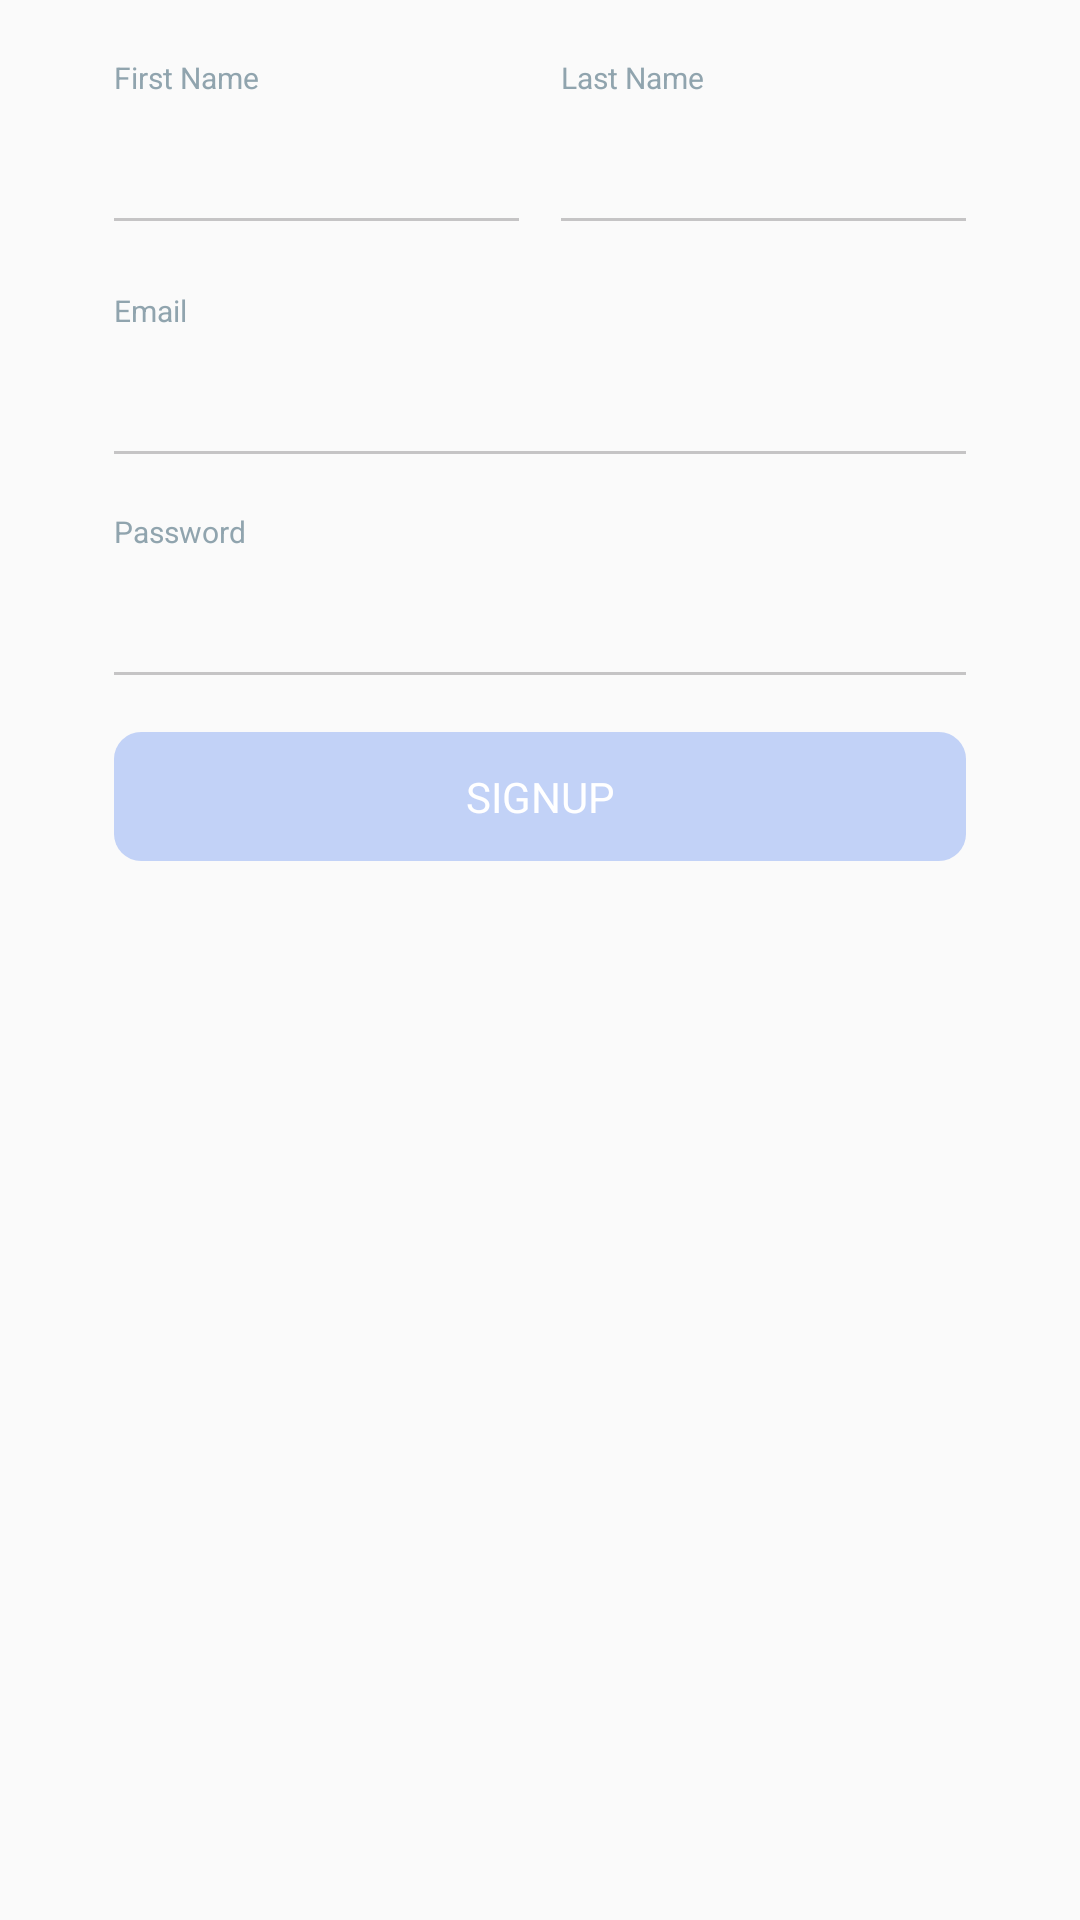

Android layout source for this screen:
<!-- AndroidManifest.xml: application theme AppTheme -->
<!-- res/layout/fragment_sign_up.xml -->
<?xml version="1.0" encoding="utf-8"?>
<android.support.constraint.ConstraintLayout xmlns:android="http://schemas.android.com/apk/res/android"
    xmlns:app="http://schemas.android.com/apk/res-auto"
    xmlns:tools="http://schemas.android.com/tools"
    android:layout_width="match_parent"
    android:layout_height="match_parent"
    android:paddingLeft="38dp"
    android:paddingRight="38dp"
    tools:ignore="SmallSp,LabelFor"
    android:focusable="true"
    android:focusableInTouchMode="true">

    <android.support.constraint.Guideline
        android:id="@+id/gl_sign_up_50_v"
        android:layout_width="wrap_content"
        android:layout_height="wrap_content"
        android:orientation="vertical"
        app:layout_constraintGuide_percent="0.5" />

    <TextView
        android:id="@+id/tv_sign_up_first_name"
        android:layout_width="wrap_content"
        android:layout_height="wrap_content"
        android:layout_marginTop="19dp"
        android:text="@string/signup_first_name"
        android:textColor="@color/colorTextGray"
        android:textSize="10sp"
        app:layout_constraintStart_toStartOf="parent"
        app:layout_constraintTop_toTopOf="parent" />

    <TextView
        android:id="@+id/tv_sign_up_last_name"
        android:layout_width="wrap_content"
        android:layout_height="wrap_content"
        android:layout_marginStart="7dp"
        android:layout_marginTop="19dp"
        android:text="@string/signup_last_name"
        android:textColor="@color/colorTextGray"
        android:textSize="10sp"
        app:layout_constraintStart_toEndOf="@id/gl_sign_up_50_v"
        app:layout_constraintTop_toTopOf="parent" />

    <EditText
        android:id="@+id/et_sign_up_first_name"
        style="@style/AppEditText"
        android:layout_width="0dp"
        android:layout_height="30dp"
        android:layout_marginEnd="7dp"
        android:layout_marginTop="10dp"
        android:background="@null"
        android:inputType="text"
        app:layout_constraintEnd_toStartOf="@id/gl_sign_up_50_v"
        app:layout_constraintStart_toStartOf="parent"
        app:layout_constraintTop_toBottomOf="@id/tv_sign_up_first_name" />

    <View
        android:id="@+id/underline_et_first_name"
        android:layout_width="0dp"
        android:layout_height="1dp"
        android:background="@color/colorEditBg"
        app:layout_constraintEnd_toEndOf="@id/et_sign_up_first_name"
        app:layout_constraintStart_toStartOf="@id/et_sign_up_first_name"
        app:layout_constraintTop_toBottomOf="@id/et_sign_up_first_name" />

    <EditText
        android:id="@+id/et_sign_up_last_name"
        style="@style/AppEditText"
        android:layout_width="0dp"
        android:layout_height="30dp"
        android:layout_marginTop="10dp"
        android:background="@null"
        android:inputType="text"
        app:layout_constraintEnd_toEndOf="parent"
        app:layout_constraintStart_toStartOf="@id/tv_sign_up_last_name"
        app:layout_constraintTop_toBottomOf="@id/tv_sign_up_last_name" />

    <View
        android:id="@+id/underline_et_last_name"
        android:layout_width="0dp"
        android:layout_height="1dp"
        android:background="@color/colorEditBg"
        app:layout_constraintEnd_toEndOf="@id/et_sign_up_last_name"
        app:layout_constraintStart_toStartOf="@id/et_sign_up_last_name"
        app:layout_constraintTop_toBottomOf="@id/et_sign_up_last_name" />

    <TextView
        android:id="@+id/tv_sign_up_email"
        android:layout_width="wrap_content"
        android:layout_height="wrap_content"
        android:layout_marginTop="23dp"
        android:text="@string/hint_email"
        android:textColor="@color/colorTextGray"
        android:textSize="10sp"
        app:layout_constraintStart_toStartOf="parent"
        app:layout_constraintTop_toBottomOf="@id/underline_et_first_name" />

    <EditText
        android:id="@+id/et_sign_up_email"
        style="@style/AppEditText"
        android:layout_width="0dp"
        android:layout_height="30dp"
        android:layout_marginTop="10dp"
        android:background="@null"
        android:inputType="textEmailAddress"
        app:layout_constraintEnd_toEndOf="parent"
        app:layout_constraintStart_toStartOf="parent"
        app:layout_constraintTop_toBottomOf="@id/tv_sign_up_email" />

    <View
        android:id="@+id/underline_sign_up_et_email"
        android:layout_width="0dp"
        android:layout_height="1dp"
        android:background="@color/colorEditBg"
        app:layout_constraintTop_toBottomOf="@id/et_sign_up_email" />

    <TextView
        android:id="@+id/tv_sign_up_password"
        android:layout_width="wrap_content"
        android:layout_height="wrap_content"
        android:layout_marginTop="19dp"
        android:text="@string/hint_password"
        android:textColor="@color/colorTextGray"
        android:textSize="10sp"
        app:layout_constraintStart_toStartOf="parent"
        app:layout_constraintTop_toBottomOf="@id/underline_sign_up_et_email" />

    <EditText
        android:id="@+id/et_sign_up_password"
        style="@style/AppEditText"
        android:layout_width="0dp"
        android:layout_height="30dp"
        android:layout_marginTop="10dp"
        android:background="@null"
        android:inputType="textPassword"
        app:layout_constraintEnd_toEndOf="parent"
        app:layout_constraintStart_toStartOf="parent"
        app:layout_constraintTop_toBottomOf="@id/tv_sign_up_password" />

    <ImageView
        android:id="@+id/iv_sign_up_switch_password"
        android:layout_width="26dp"
        android:layout_height="23dp"
        app:layout_constraintEnd_toEndOf="@id/et_sign_up_password"
        app:layout_constraintTop_toTopOf="@id/et_sign_up_password"
        app:layout_constraintBottom_toBottomOf="@id/et_sign_up_password"
        android:src="@drawable/icon_chakan"
        android:layout_marginEnd="10dp"
        android:padding="7dp"
        android:visibility="gone"/>

    <View
        android:id="@+id/underline_sign_up_et_password"
        android:layout_width="0dp"
        android:layout_height="1dp"
        android:background="@color/colorEditBg"
        app:layout_constraintTop_toBottomOf="@id/et_sign_up_password" />

    <TextView
        android:id="@+id/tv_sign_up_btn"
        style="@style/BlueButtonStyle"
        android:layout_marginTop="19dp"
        android:enabled="false"
        android:text="@string/signup"
        app:layout_constraintEnd_toEndOf="parent"
        app:layout_constraintStart_toStartOf="parent"
        app:layout_constraintTop_toBottomOf="@id/underline_sign_up_et_password" />
</android.support.constraint.ConstraintLayout>
<!-- resources referenced by this layout -->
<resources>
  <color name="colorEditBg">#C5C4C5</color>
  <color name="colorTextGray">#90A4AE</color>
  <!-- drawable icon_chakan: png bitmap (drawable-xxhdpi, 1214 bytes) -->
  <string name="hint_email">Email</string>
  <string name="hint_password">Password</string>
  <string name="signup">SIGNUP</string>
  <string name="signup_first_name">First Name</string>
  <string name="signup_last_name">Last Name</string>
  <style name="AppEditText" parent="Base.Widget.AppCompat.EditText">
          <item name="android:textColor">@color/colorEditText</item>
          <item name="android:textColorHint">@color/colorEditHint</item>
          <item name="android:textSize">12sp</item>
      </style>
  <style name="BlueButtonStyle">
          <item name="android:layout_height">43dp</item>
          <item name="android:layout_width">0dp</item>
          <item name="android:gravity">center</item>
          <item name="android:textColor">@color/colorWhite</item>
          <item name="android:textSize">14sp</item>
          <item name="android:background">@drawable/selector_blue_button_bg</item>
      </style>
  <style name="AppTheme" parent="Theme.AppCompat.Light.NoActionBar">
          
          <item name="colorPrimary">@color/colorPrimary</item>
          <item name="colorPrimaryDark">@color/colorPrimaryDark</item>
          <item name="colorAccent">@color/colorAccent</item>
      </style>
  <color name="colorEditText">#263238</color>
  <color name="colorEditHint">#90A4AE</color>
  <color name="colorWhite">#FFFFFF</color>
  <!-- drawable selector_blue_button_bg (drawable) -->
  <?xml version="1.0" encoding="utf-8"?>
  <selector xmlns:android="http://schemas.android.com/apk/res/android">
  
      <item android:state_enabled="false">
          <shape>
              <corners android:radius="9dp" />
              <solid android:color="@color/colorPrimaryBlue30" />
          </shape>
      </item>
  
      <item>
          <shape>
              <corners android:radius="9dp" />
              <solid android:color="@color/colorPrimaryBlue" />
          </shape>
      </item>
  </selector>
  <color name="colorPrimary">@color/colorPrimaryBlue</color>
  <color name="colorPrimaryDark">@color/colorPrimaryBlue30</color>
  <color name="colorAccent">@color/colorPrimaryBlue</color>
  <color name="colorPrimaryBlue30">#4D4173EE</color>
  <color name="colorPrimaryBlue">#4173EE</color>
</resources>
